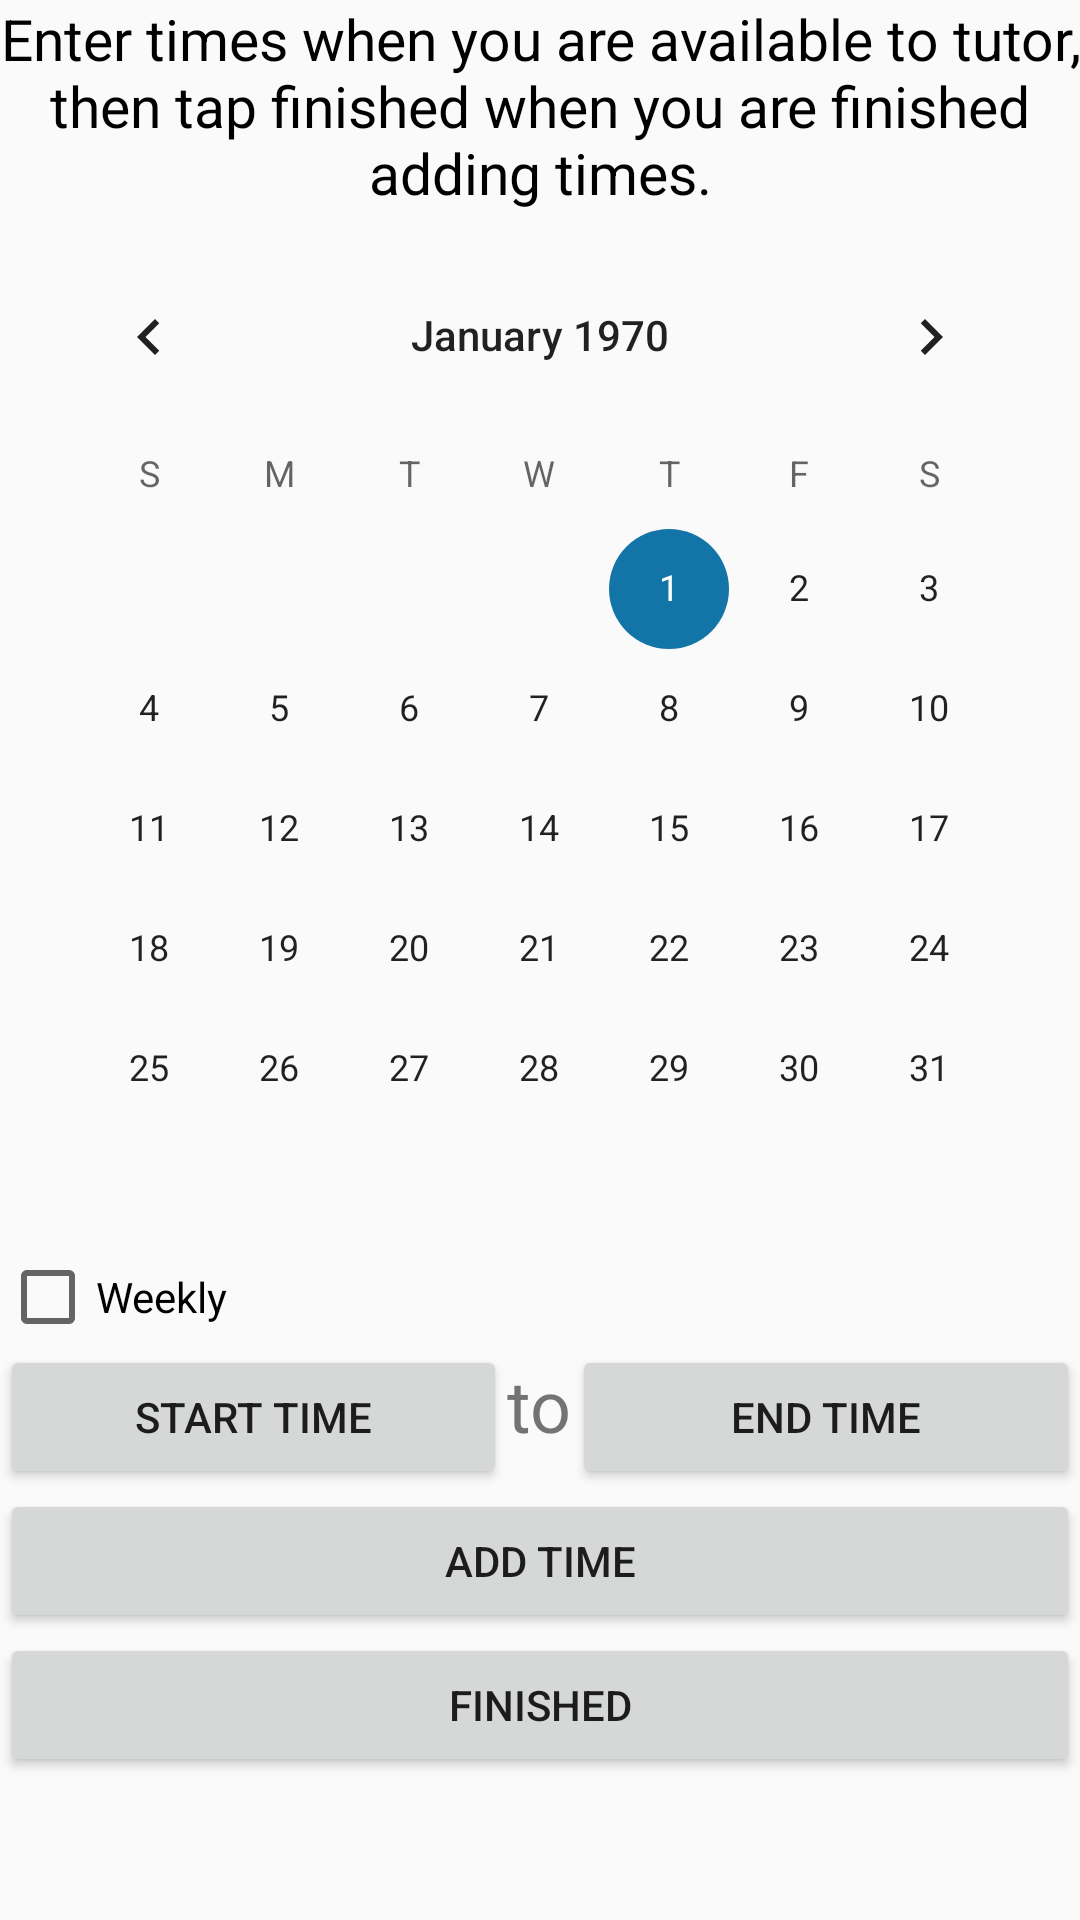

Write the Android layout XML for this screen, with the resource values it uses.
<!-- AndroidManifest.xml: application theme AppTheme -->
<!-- res/layout/activity_calendar_display.xml -->
<?xml version="1.0" encoding="utf-8"?>
<android.support.constraint.ConstraintLayout xmlns:android="http://schemas.android.com/apk/res/android"
    xmlns:app="http://schemas.android.com/apk/res-auto"
    xmlns:tools="http://schemas.android.com/tools"
    android:layout_width="match_parent"
    android:layout_height="match_parent"
    tools:context=".CalendarDisplay">

    <ScrollView
        android:layout_width="match_parent"
        android:layout_height="match_parent"
        tools:layout_editor_absoluteX="74dp"
        tools:layout_editor_absoluteY="0dp">

        <LinearLayout
            android:layout_width="match_parent"
            android:layout_height="wrap_content"
            android:orientation="vertical">

            <TextView
                android:id="@+id/calendarCaption"
                android:layout_width="match_parent"
                android:layout_height="wrap_content"
                android:gravity="center"
                android:text="@string/calendarCaptionText"
                android:textColor="@android:color/black"
                android:textSize="19sp" />

            <CalendarView
                android:id="@+id/Calendarr"
                android:layout_width="match_parent"
                android:layout_height="wrap_content"
                android:layout_marginStart="8dp"
                android:layout_marginLeft="8dp"
                android:layout_marginTop="8dp"
                android:layout_marginEnd="8dp"
                android:layout_marginRight="8dp"
                app:layout_constraintEnd_toEndOf="parent"
                app:layout_constraintStart_toStartOf="parent"
                app:layout_constraintTop_toTopOf="parent" />

            <CheckBox
                android:id="@+id/weeklyCheckBox"
                android:layout_width="match_parent"
                android:layout_height="wrap_content"
                android:text="@string/weeklyCheckBoxText" />

            <LinearLayout
                android:layout_width="match_parent"
                android:layout_height="match_parent"
                android:orientation="horizontal">

                <Button
                    android:id="@+id/startTimeButton"
                    android:layout_width="0dp"
                    android:layout_height="wrap_content"
                    android:layout_weight="1"
                    android:text="@string/startTimeButtonText" />

                <TextView
                    android:id="@+id/toText"
                    android:layout_width="wrap_content"
                    android:layout_height="wrap_content"
                    android:text="@string/toTextText"
                    android:textSize="24sp" />

                <Button
                    android:id="@+id/endTimeButton"
                    android:layout_width="0dp"
                    android:layout_height="wrap_content"
                    android:layout_centerVertical="true"
                    android:layout_weight="1"
                    android:text="@string/endTimeButtonText" />

            </LinearLayout>

            <Button
                android:id="@+id/addTimeButton"
                android:layout_width="match_parent"
                android:layout_height="wrap_content"
                android:text="@string/addTimeButtonText" />

            <Button
                android:id="@+id/finishedButton"
                android:layout_width="match_parent"
                android:layout_height="wrap_content"
                android:text="@string/finishedButtonText"
                tools:layout_editor_absoluteX="30dp"
                tools:layout_editor_absoluteY="450dp" />

            
        </LinearLayout>
    </ScrollView>

</android.support.constraint.ConstraintLayout>
<!-- resources referenced by this layout -->
<resources>
  <string name="addTimeButtonText">Add Time</string>
  <string name="calendarCaptionText">Enter times when you are available to tutor, then tap finished when you are finished adding times.</string>
  <string name="endTimeButtonText">End Time</string>
  <string name="finishedButtonText">Finished</string>
  <string name="startTimeButtonText">Start Time</string>
  <string name="toTextText">to</string>
  <string name="weeklyCheckBoxText">Weekly</string>
  <style name="AppTheme" parent="Theme.AppCompat.Light.NoActionBar">
          
          <item name="colorPrimary">@color/colorPrimary</item>
          <item name="colorPrimaryDark">#000000</item>
          <item name="colorAccent">#1375A7</item>
      </style>
  <!-- not gathered from this repository: default colours our renderer supplied (Android Studio template values) -->
  <color name="colorPrimary">#FF6200EE</color>
</resources>
